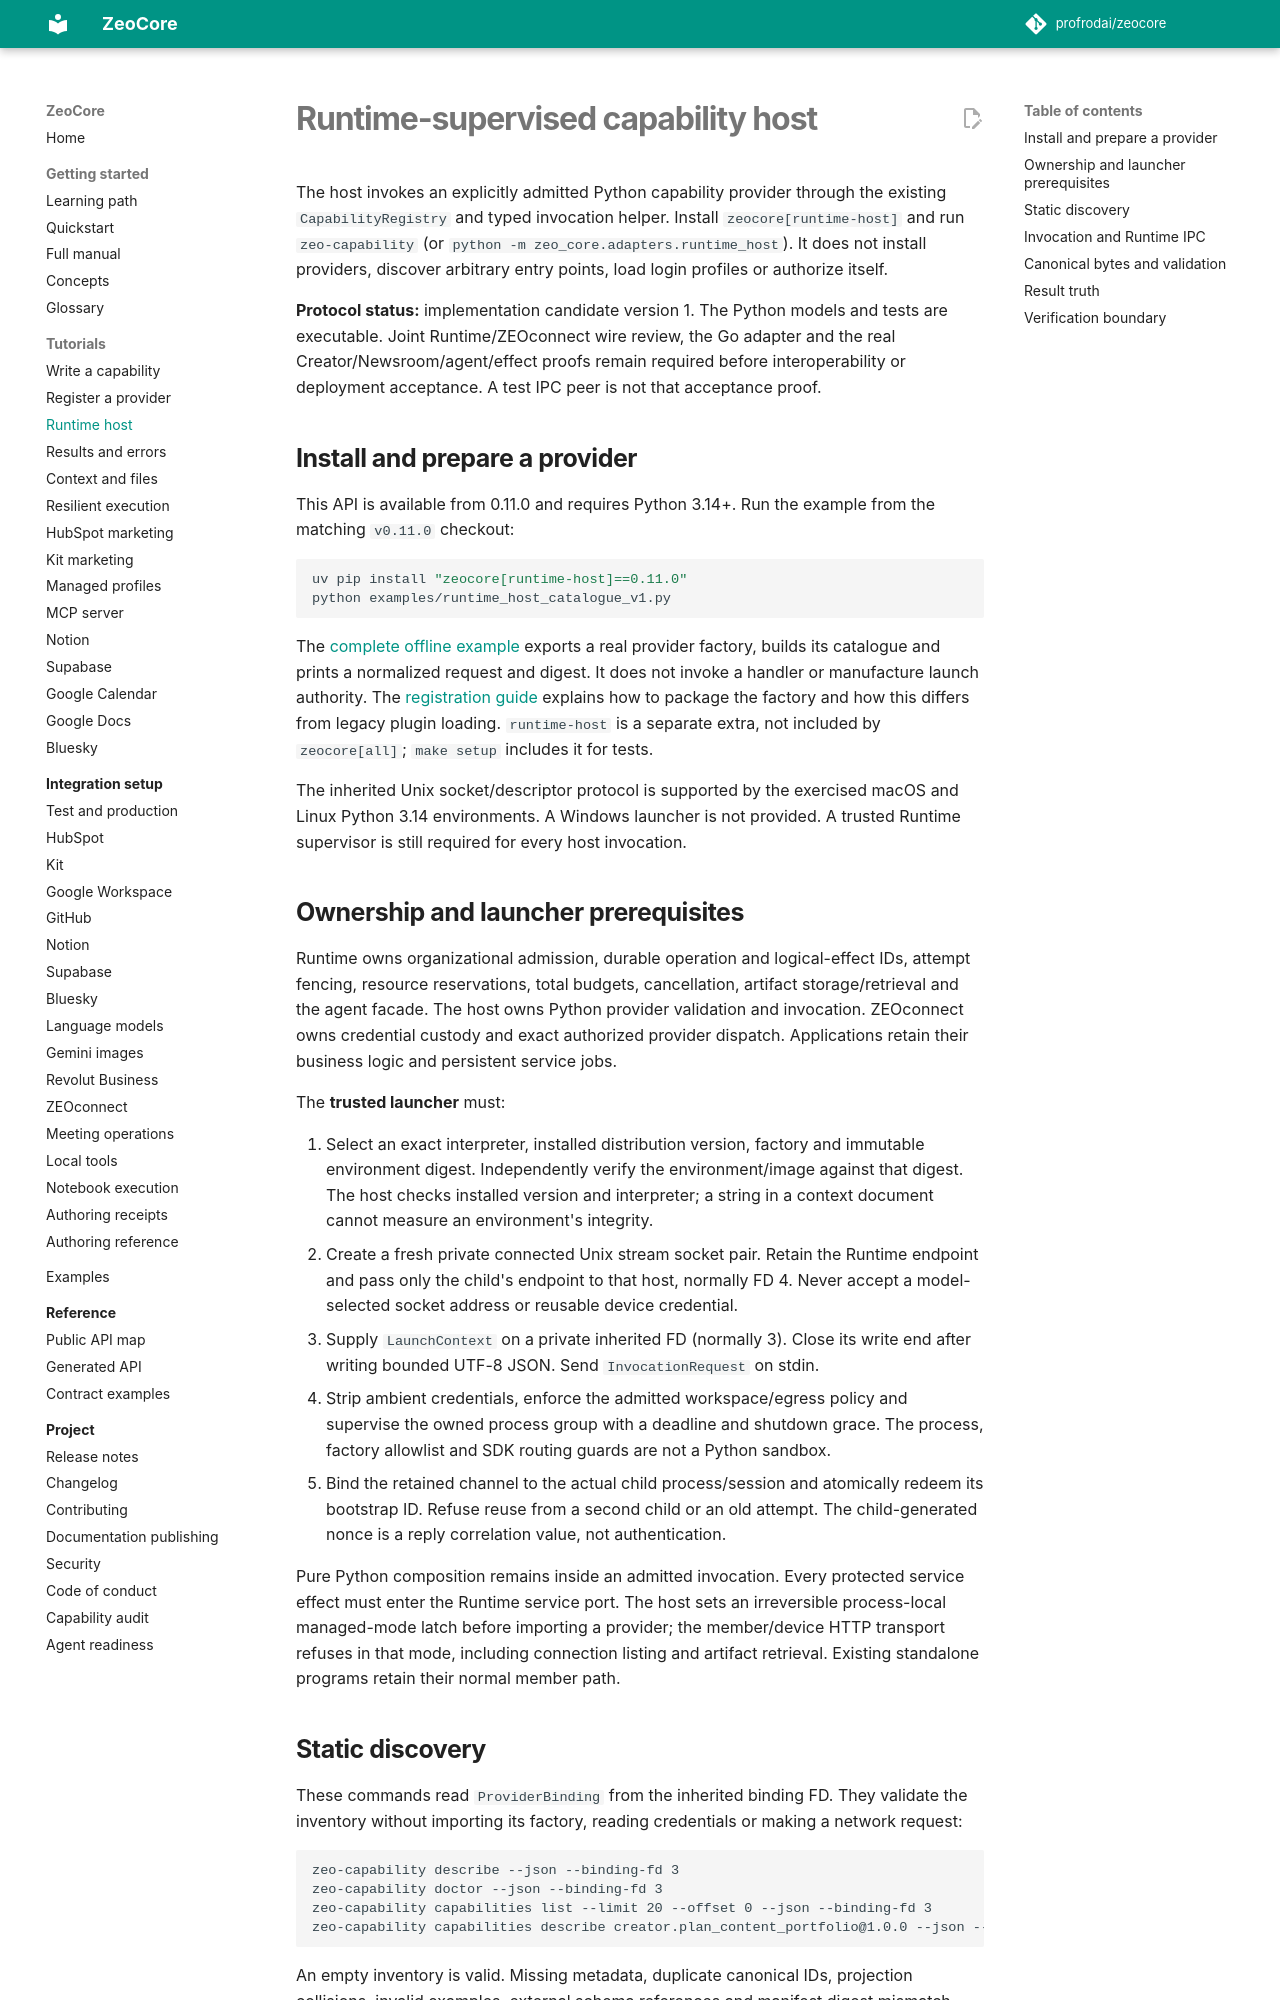

repository: profrodai/zeocore · page: how-to/runtime-host/index.html · generator: mkdocs

# Runtime-supervised capability host

The host invokes an explicitly admitted Python capability provider through the
existing `CapabilityRegistry` and typed invocation helper. Install
`zeocore[runtime-host]` and run `zeo-capability` (or
`python -m zeo_core.adapters.runtime_host`). It does not install providers,
discover arbitrary entry points, load login profiles or authorize itself.

**Protocol status:** implementation candidate version 1. The Python models and
tests are executable. Joint Runtime/ZEOconnect wire review, the Go adapter and the
real Creator/Newsroom/agent/effect proofs remain required before interoperability
or deployment acceptance. A test IPC peer is not that acceptance proof.

## Install and prepare a provider

This API is available from 0.11.0 and requires Python 3.14+. Run the example
from the matching `v0.11.0` checkout:

```bash
uv pip install "zeocore[runtime-host]==0.11.0"
python examples/runtime_host_catalogue_v1.py
```

The [complete offline example](../../examples/runtime_host_catalogue_v1.py)
exports a real provider factory, builds its catalogue and prints a normalized
request and digest. It does not invoke a handler or manufacture launch authority.
The [registration guide](provider-registration.md) explains how to package the
factory and how this differs from legacy plugin loading. `runtime-host` is a
separate extra, not included by `zeocore[all]`; `make setup` includes it for tests.

The inherited Unix socket/descriptor protocol is supported by the exercised
macOS and Linux Python 3.14 environments. A Windows launcher is not provided.
A trusted Runtime supervisor is still required for every host invocation.

## Ownership and launcher prerequisites

Runtime owns organizational admission, durable operation and logical-effect IDs,
attempt fencing, resource reservations, total budgets, cancellation, artifact
storage/retrieval and the agent facade. The host owns Python provider validation
and invocation. ZEOconnect owns credential custody and exact authorized provider
dispatch. Applications retain their business logic and persistent service jobs.

The **trusted launcher** must:

1. Select an exact interpreter, installed distribution version, factory and
   immutable environment digest. Independently verify the environment/image
   against that digest. The host checks installed version and interpreter; a
   string in a context document cannot measure an environment's integrity.
2. Create a fresh private connected Unix stream socket pair. Retain the Runtime
   endpoint and pass only the child's endpoint to that host, normally FD 4.
   Never accept a model-selected socket address or reusable device credential.
3. Supply `LaunchContext` on a private inherited FD (normally 3). Close its write
   end after writing bounded UTF-8 JSON. Send `InvocationRequest` on stdin.
4. Strip ambient credentials, enforce the admitted workspace/egress policy and
   supervise the owned process group with a deadline and shutdown grace. The
   process, factory allowlist and SDK routing guards are not a Python sandbox.
5. Bind the retained channel to the actual child process/session and atomically
   redeem its bootstrap ID. Refuse reuse from a second child or an old attempt.
   The child-generated nonce is a reply correlation value, not authentication.

Pure Python composition remains inside an admitted invocation. Every protected
service effect must enter the Runtime service port. The host sets an irreversible
process-local managed-mode latch before importing a provider; the member/device
HTTP transport refuses in that mode, including connection listing and artifact
retrieval. Existing standalone programs retain their normal member path.
